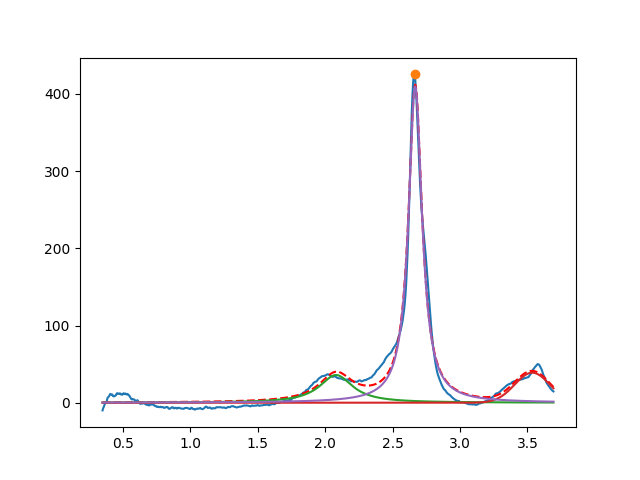

Values plotted in this chart, from the file beside it:
2.080828316787079579e+00, 3.591755881663861771e+01, 2.999999999999999334e-01, 1.371171645026783544e-20
3.535538235016743691e+00, 3.891756144838199560e+01, 3.060080003589665809e-01, 9.999999999999998890e-01
2.668267834772267477e+00, 4.096528918045748355e+02, 1.215635363670531516e-01, 1.140935734605643355e-24
